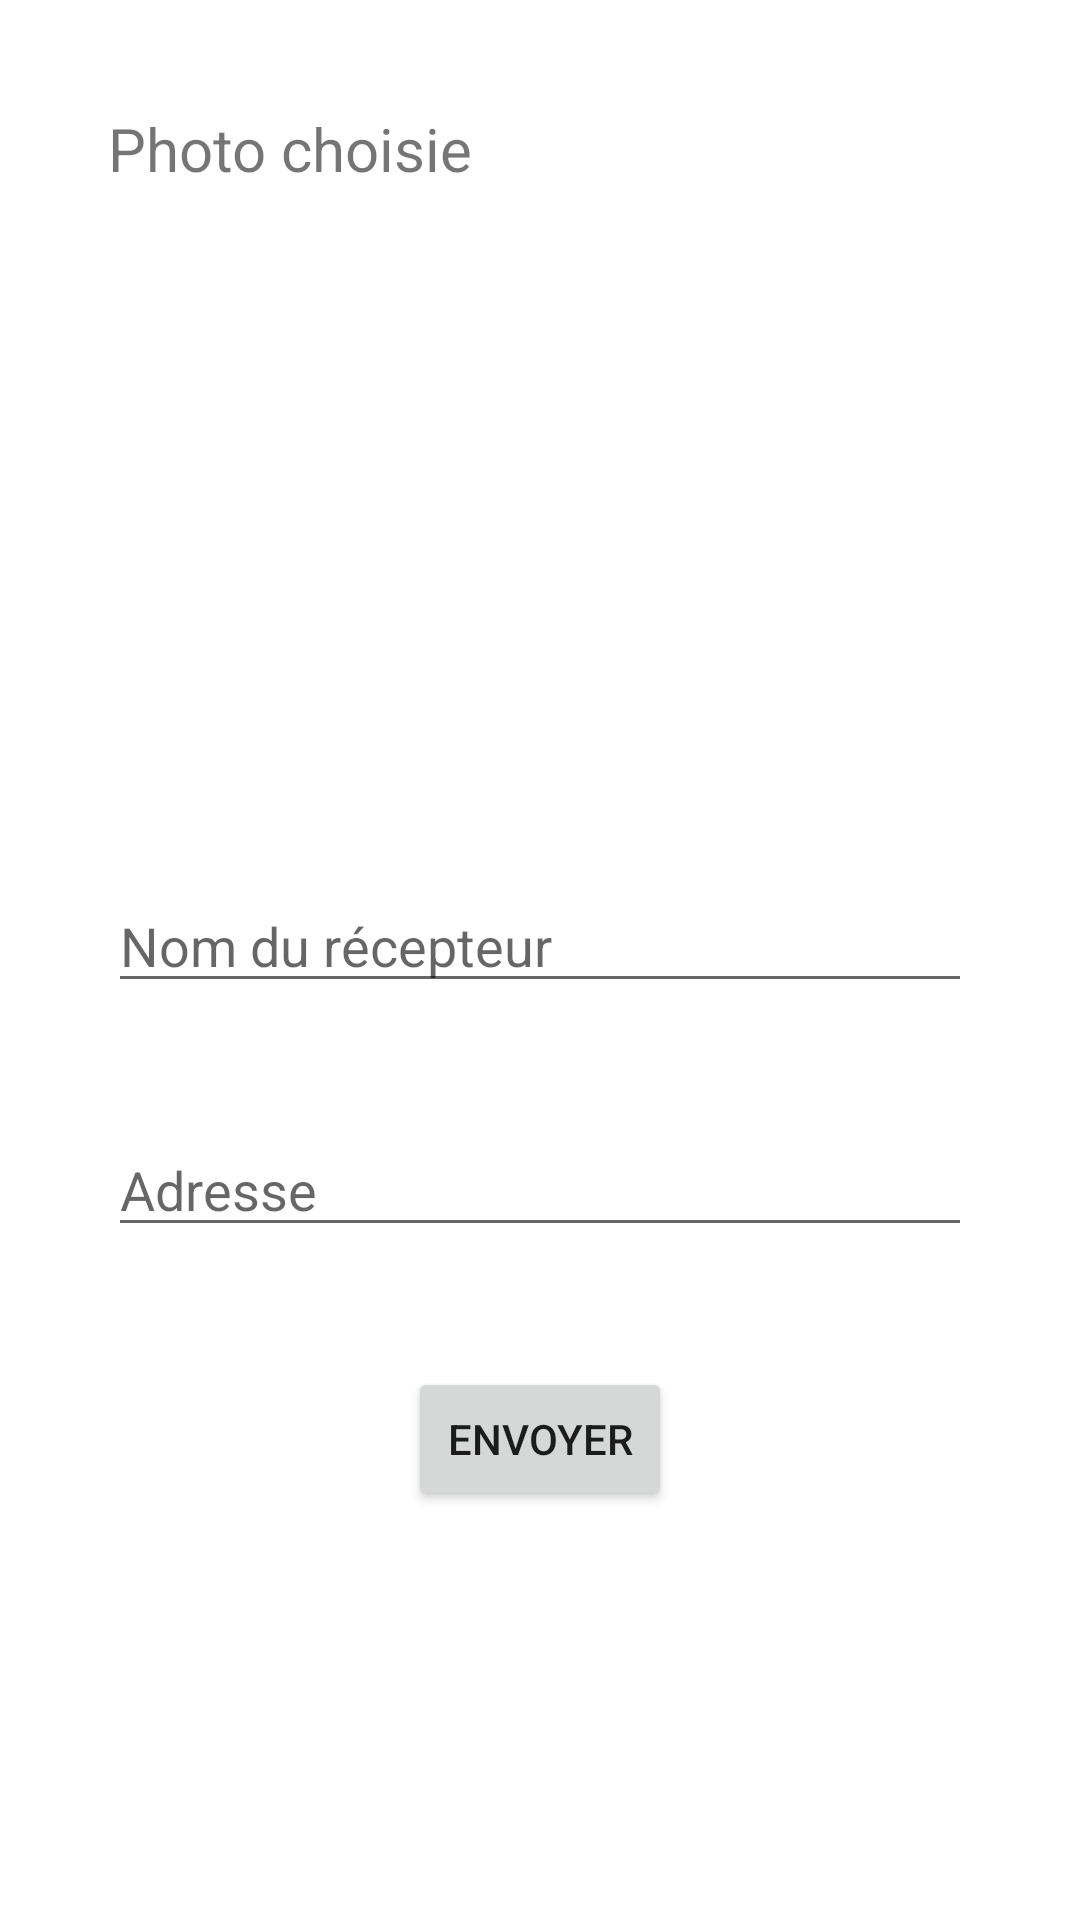

Write the Android layout XML for this screen, with the resource values it uses.
<!-- AndroidManifest.xml: activity theme Theme.AppCompat.Light.Dialog -->
<!-- res/layout/activity_destination.xml -->
<?xml version="1.0" encoding="utf-8"?>
<androidx.constraintlayout.widget.ConstraintLayout xmlns:android="http://schemas.android.com/apk/res/android"
    xmlns:app="http://schemas.android.com/apk/res-auto"
    xmlns:tools="http://schemas.android.com/tools"
    android:layout_width="match_parent"
    android:layout_height="wrap_content"
    tools:context=".DestinationActivity">

    <LinearLayout
        android:layout_width="match_parent"
        android:layout_height="match_parent"
        android:gravity="center_horizontal"
        android:orientation="vertical">

        <TextView
            android:id="@+id/textView2"
            android:layout_width="match_parent"
            android:layout_height="wrap_content"
            android:layout_margin="20dp"
            android:text="Photo choisie"
            android:textSize="20sp" />

        <ImageView
            android:id="@+id/photo_choisie"
            android:layout_width="150dp"
            android:layout_height="150dp"
            android:layout_margin="20dp"
            tools:srcCompat="@tools:sample/avatars" />

        <EditText
            android:id="@+id/nom_recepteur"
            android:layout_width="match_parent"
            android:layout_height="wrap_content"
            android:layout_margin="20dp"
            android:ems="10"
            android:hint="Nom du récepteur"
            android:inputType="textPersonName" />

        <EditText
            android:id="@+id/adresse_recepteur"
            android:layout_width="match_parent"
            android:layout_height="wrap_content"
            android:layout_margin="20dp"
            android:ems="10"
            android:hint="Adresse"
            android:inputType="textPersonName" />

        <Button
            android:id="@+id/button"
            android:layout_width="wrap_content"
            android:layout_height="wrap_content"
            android:layout_margin="20dp"
            android:onClick="envoyerCarte"
            android:text="Envoyer" />
    </LinearLayout>
</androidx.constraintlayout.widget.ConstraintLayout>
<!-- resources referenced by this layout -->
<resources>

</resources>
